6-way image classification set "Final_Dataset" from GitHub (pavanteja15/tea-dataset); label vocabulary: algal spot, brown blight, gray blight, healthy, helopeltis, red spot.

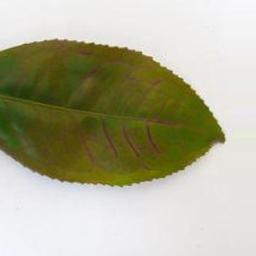
Label: red spot

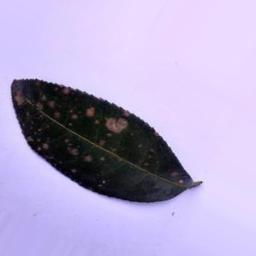
Label: algal spot

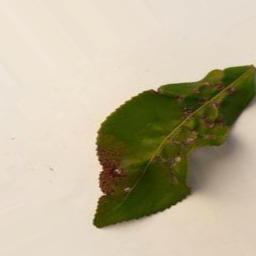
Label: helopeltis

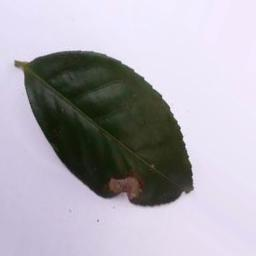
Label: gray blight

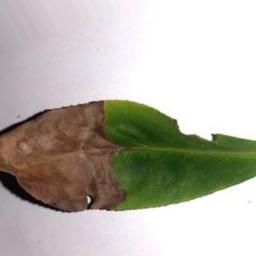
Label: brown blight

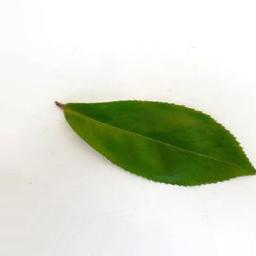
Label: healthy
